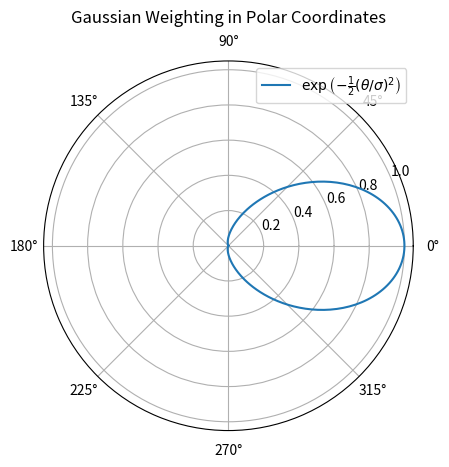

Here is the Python script that generated this plot:
import numpy as np
np.float = float  # Temporary workaround for deprecated np.float

import matplotlib.pyplot as plt

# Define an array of angles from -pi to pi
theta = np.linspace(-np.pi, np.pi, 400)

# Define sigma (controls the spread of the Gaussian)
sigma = np.pi / 4

# Compute the Gaussian weighting function
w = np.exp(-0.5 * (theta / sigma) ** 2)**1.5

# Create a polar plot
fig, ax = plt.subplots(subplot_kw={'projection': 'polar'})
ax.plot(theta, w, label=r'$\exp\left(-\frac{1}{2}(\theta/\sigma)^2\right)$')

# Customize the plot
ax.set_title("Gaussian Weighting in Polar Coordinates", va='bottom')
ax.legend()

plt.show()
